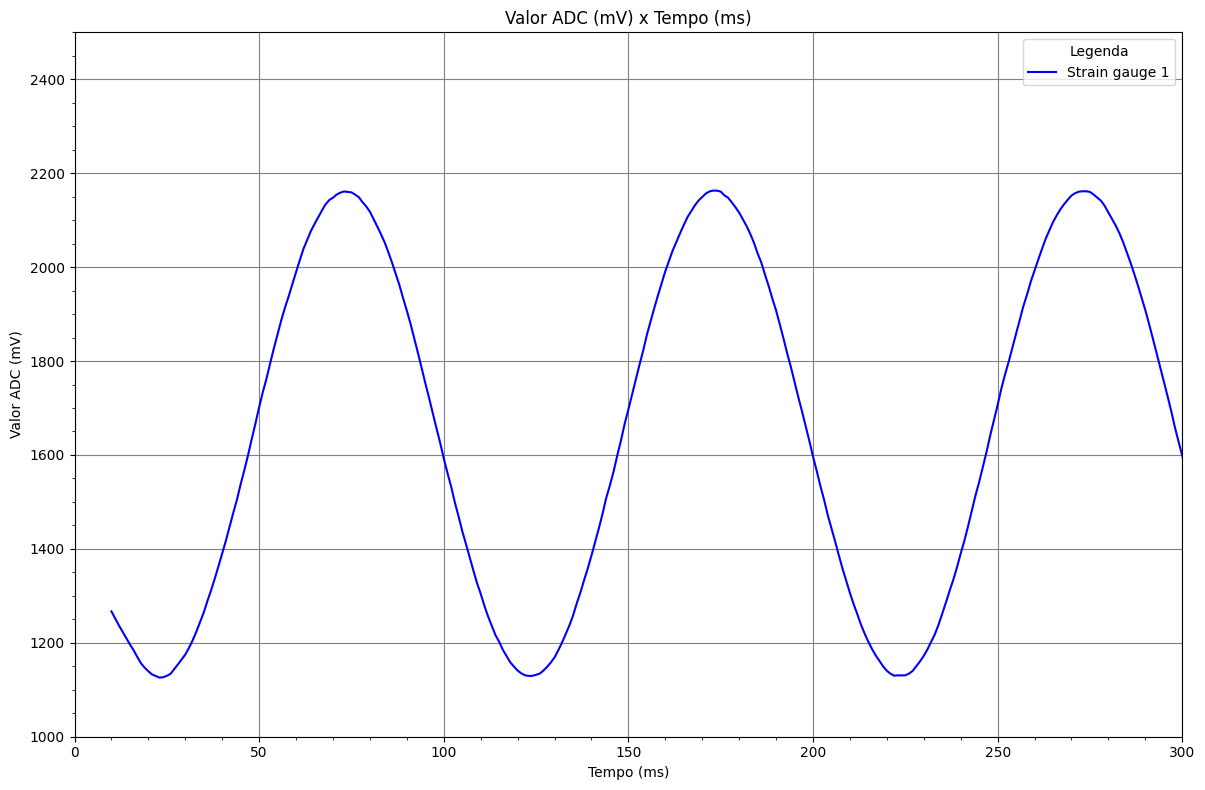

Source data for this figure (header and first rows):
payload_number; adc_time; sg_1; sg_2; sg_3; sg_4
1; 54; 1339; 1341; 1324; 821
2; 38; 1310; 1316; 1302; 1307
3; 38; 1296; 1296; 1290; 1281
4; 38; 1279; 1283; 1284; 1294
5; 38; 1268; 1252; 1280; 1259
6; 38; 1252; 1240; 1269; 1244
7; 43; 1251; 1238; 1240; 1219
8; 38; 1245; 1229; 1223; 1218
9; 38; 1216; 1222; 1215; 1202
10; 38; 1213; 1213; 1197; 1200
11; 38; 1190; 1192; 1176; 1169
12; 38; 1163; 1166; 1173; 1166
13; 37; 1161; 1160; 1156; 1141
14; 38; 1144; 1157; 1143; 1142
15; 37; 1131; 1142; 1130; 1137
16; 38; 1127; 1129; 1129; 1127
17; 38; 1108; 1126; 1121; 1138
18; 43; 1111; 1125; 1121; 1125
19; 38; 1122; 1119; 1101; 1103
20; 38; 1136; 1130; 1127; 1123
21; 38; 1123; 1125; 1124; 1120
22; 38; 1129; 1131; 1110; 1130
23; 38; 1128; 1136; 1136; 1161
24; 38; 1152; 1160; 1153; 1143
25; 38; 1161; 1153; 1179; 1165
26; 38; 1169; 1172; 1172; 1183
27; 38; 1208; 1180; 1189; 1209
28; 38; 1212; 1195; 1211; 1202
29; 43; 1226; 1220; 1214; 1225
30; 38; 1242; 1240; 1248; 1262
31; 38; 1266; 1275; 1270; 1278
32; 38; 1290; 1290; 1294; 1307
33; 38; 1313; 1318; 1331; 1329
34; 38; 1357; 1346; 1350; 1340
35; 38; 1364; 1356; 1363; 1371
36; 38; 1414; 1424; 1420; 1416
37; 38; 1439; 1442; 1444; 1444
38; 38; 1461; 1451; 1464; 1462
39; 38; 1489; 1498; 1498; 1501
40; 43; 1514; 1525; 1512; 1530
41; 38; 1536; 1551; 1547; 1563
42; 37; 1588; 1591; 1581; 1587
43; 38; 1609; 1624; 1603; 1625
44; 38; 1638; 1669; 1682; 1654
45; 38; 1692; 1691; 1700; 1704
46; 38; 1713; 1714; 1716; 1739
47; 38; 1758; 1755; 1767; 1764
48; 37; 1805; 1798; 1792; 1804
49; 38; 1818; 1819; 1821; 1822
50; 38; 1860; 1855; 1857; 1870
51; 43; 1860; 1864; 1899; 1863
52; 38; 1875; 1895; 1910; 1914
53; 38; 1938; 1944; 1945; 1947
54; 37; 1956; 1939; 1960; 1954
55; 38; 1987; 1987; 1984; 1995
56; 38; 2015; 2012; 2020; 2017
57; 38; 2024; 2043; 2019; 2033
58; 38; 2047; 2048; 2042; 2059
59; 38; 2079; 2072; 2091; 2074
60; 38; 2114; 2086; 2114; 2083
... 29,940 more rows
